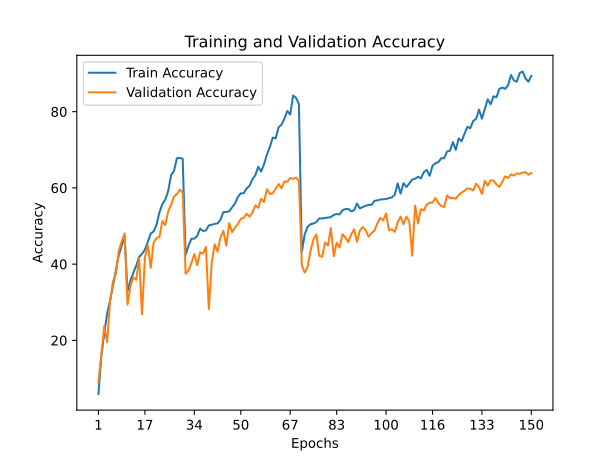

The data file committed next to this chart (first rows):
train_accuracy; train_loss; valid_accuracy; valid_loss
5,9370; 4,7362; 9,0200; 4,2907
15,8530; 4,0278; 16,3100; 3,7965
21,7990; 3,7193; 23,7200; 3,3204
27,0190; 3,4425; 19,5200; 3,6577
30,4150; 3,3439; 30,4000; 2,9777
34,3430; 3,1386; 35,3900; 2,7486
38,4350; 2,9462; 37,4700; 2,6213
42,3550; 2,7386; 43,5600; 2,3466
44,8220; 2,7167; 45,9500; 2,2751
47,3150; 2,5961; 48,0600; 2,1335
32,9120; 3,1847; 29,3600; 3,0545
35,7080; 3,0806; 34,2000; 2,7919
37,7300; 3,0234; 36,5000; 2,6549
39,5820; 2,8896; 35,9100; 2,7775
41,8880; 2,7593; 41,5300; 2,4716
42,6760; 2,7523; 26,8400; 3,3625
43,8110; 2,7757; 41,7900; 2,4210
45,8630; 2,6713; 45,0000; 2,3065
48,0520; 2,5519; 39,0600; 2,6219
48,5600; 2,5605; 45,7000; 2,2940
50,3600; 2,4409; 46,8200; 2,2187
53,6070; 2,3854; 47,1300; 2,1787
55,7720; 2,2112; 51,2900; 2,0045
56,9020; 2,1872; 50,2200; 2,0467
59,1560; 2,1248; 53,8500; 1,9774
63,3210; 1,9663; 55,5400; 1,8720
64,4610; 1,9297; 57,7800; 1,7464
67,7800; 1,7745; 58,3400; 1,7672
67,8430; 1,8580; 59,5300; 1,6849
67,6600; 1,8493; 58,8900; 1,7304
42,4080; 2,7745; 37,4700; 2,7345
44,8170; 2,6771; 38,3400; 2,6397
46,6460; 2,5614; 40,3200; 2,5786
46,6740; 2,6392; 42,6400; 2,4387
47,4350; 2,5987; 39,7100; 2,5683
49,3120; 2,4353; 43,1100; 2,3588
48,6880; 2,5198; 42,7700; 2,3746
48,8330; 2,5591; 44,5200; 2,3415
50,1680; 2,4685; 28,2300; 3,3966
50,3260; 2,4696; 40,3700; 2,5507
50,5560; 2,4685; 45,1700; 2,2959
50,6930; 2,4315; 43,2700; 2,3959
51,6450; 2,4391; 46,9700; 2,2220
53,6430; 2,3221; 48,7300; 2,1499
53,6920; 2,2971; 44,9000; 2,3607
53,8560; 2,3156; 50,7200; 2,0303
54,8800; 2,2375; 48,4000; 2,1237
55,9020; 2,2518; 49,6000; 2,1060
57,6590; 2,1051; 50,5100; 2,0519
58,5820; 2,1117; 51,8700; 2,0021
58,5890; 2,1480; 52,1800; 2,0049
59,8540; 2,0862; 53,2100; 1,9445
60,5220; 2,0777; 52,4400; 1,9890
62,2700; 1,9803; 53,5500; 1,9672
63,3470; 1,9383; 55,4000; 1,8316
65,5470; 1,8062; 54,7700; 1,9121
64,2830; 2,0158; 57,1800; 1,7916
66,2220; 1,8870; 56,2800; 1,8133
68,7540; 1,7263; 59,6700; 1,6600
70,7350; 1,6740; 58,3900; 1,7447
... 90 more rows
